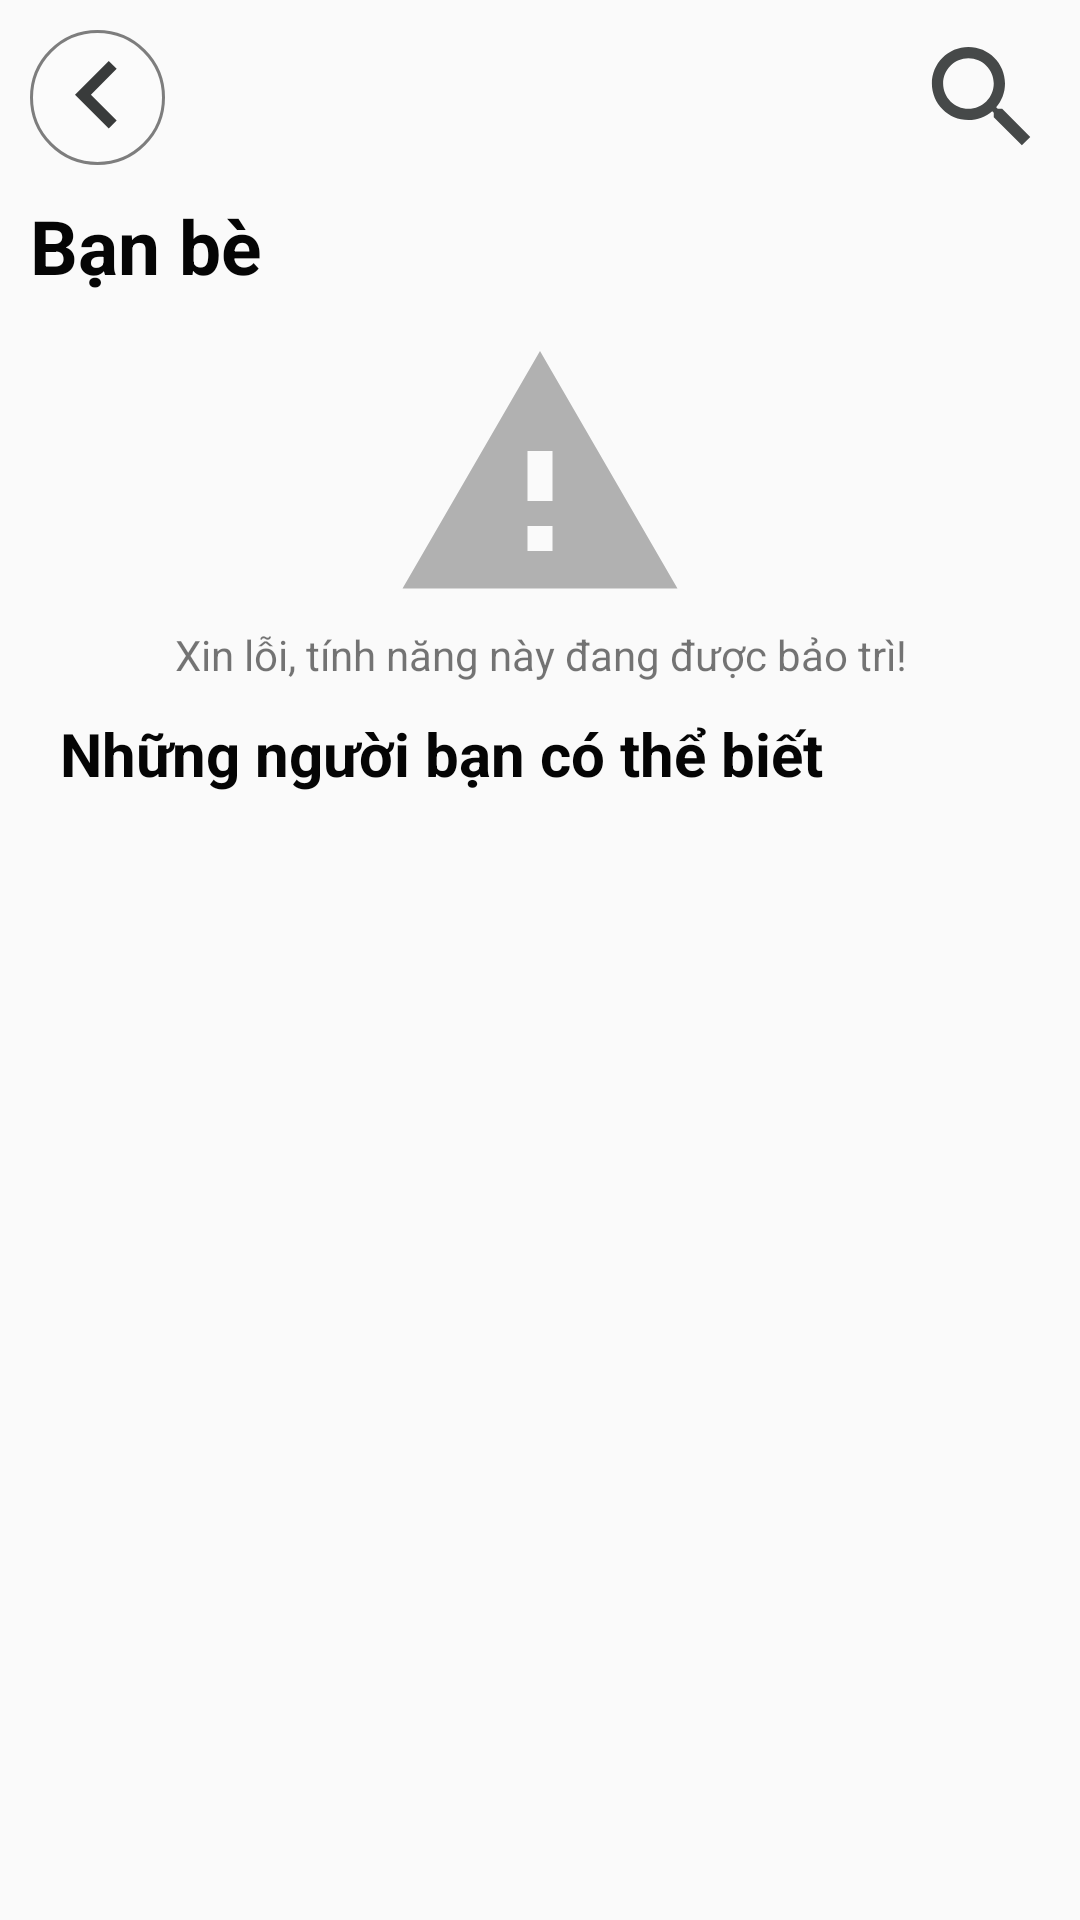

Here is an Android app screen rendered from its layout file. Give the layout XML and the strings, colors and styles it references.
<!-- AndroidManifest.xml: application theme AppTheme -->
<!-- res/layout/activity_friends.xml -->
<?xml version="1.0" encoding="utf-8"?>
<androidx.core.widget.NestedScrollView
    android:scrollbars="none"
    xmlns:android="http://schemas.android.com/apk/res/android"
    xmlns:app="http://schemas.android.com/apk/res-auto"
    xmlns:tools="http://schemas.android.com/tools"
    android:layout_width="match_parent"
    android:layout_height="match_parent"
    tools:context=".activity.FriendsActivity">
   <LinearLayout
       android:orientation="vertical"
       android:layout_width="match_parent"
       android:layout_height="match_parent">
       <RelativeLayout

           android:layout_width="match_parent"
           android:layout_height="wrap_content">
           <ImageView
               android:id="@+id/backFriend"
               android:layout_marginStart="10dp"
               android:layout_marginTop="10dp"
               android:background="@drawable/bg_4"
               android:src="@drawable/ic_back_black"
               android:layout_width="45dp"
               android:layout_height="45dp" />
           <ImageView
               android:background="?attr/actionBarItemBackground"
               android:layout_alignParentEnd="true"
               android:id="@+id/searchFriends"
               android:layout_marginStart="10dp"
               android:layout_marginTop="10dp"
               android:layout_marginEnd="10dp"
               android:src="@drawable/ic_search_black_24dp"
               android:layout_width="45dp"
               android:layout_height="45dp" />
       </RelativeLayout>
       <TextView
           android:id="@+id/tvFriend1"
           android:padding="10dp"
           android:textColor="@color/black"
           android:textStyle="bold"
           android:textSize="25sp"
           android:text="Bạn bè"
           android:layout_width="match_parent"
           android:layout_height="wrap_content" />
       <LinearLayout
           android:visibility="gone"
           android:padding="5dp"
           android:orientation="horizontal"
           android:layout_width="wrap_content"
           android:layout_height="wrap_content">
           <Button
               android:layout_marginStart="10dp"
               android:padding="10dp"
               android:textAllCaps="false"
               android:text="Gợi ý"
               android:background="@drawable/bg_1"
               android:layout_width="wrap_content"
               android:layout_height="wrap_content" />
           <Button
               android:layout_marginStart="10dp"
               android:padding="10dp"
               android:textAllCaps="false"
               android:text="Tất cả bạn bè"
               android:background="@drawable/bg_1"
               android:layout_width="wrap_content"
               android:layout_height="wrap_content" />
       </LinearLayout>
       <LinearLayout
           android:visibility="gone"
           android:orientation="horizontal"
           android:layout_width="match_parent"
           android:layout_height="wrap_content">
           <TextView
               android:layout_marginStart="10dp"
               android:padding="10dp"
               android:textColor="@color/black"
               android:textSize="20sp"
               android:textStyle="bold"
               android:text="Lời mời kết bạn: 1000"
               android:layout_width="wrap_content"
               android:layout_height="wrap_content" />
       </LinearLayout>
       <androidx.recyclerview.widget.RecyclerView
           android:visibility="gone"
           android:scrollbars="none"
           android:id="@+id/recyclerviewFriend1"
           android:layout_width="match_parent"
           android:layout_height="wrap_content">
       </androidx.recyclerview.widget.RecyclerView>
       <Button
           android:visibility="gone"
           android:textAllCaps="false"
           android:layout_margin="10dp"
           android:background="@drawable/bg_1"
           android:text="Xem tất cả"
           android:layout_width="match_parent"
           android:layout_height="40dp" />
       <LinearLayout
           android:orientation="vertical"
           android:gravity="center"
           android:layout_gravity="center"
           android:layout_width="match_parent"
           android:layout_height="wrap_content">
           <ImageView
               android:layout_gravity="center"
               android:background="@drawable/ic_warning_black_24dp"
               android:layout_width="100dp"
               android:layout_height="100dp" />
           <TextView
               android:gravity="center"
               android:layout_gravity="center"
               android:text="Xin lỗi, tính năng này đang được bảo trì!"
               android:layout_width="match_parent"
               android:layout_height="wrap_content" />
       </LinearLayout>

       <TextView
           android:layout_marginStart="10dp"
           android:padding="10dp"
           android:textColor="@color/black"
           android:textSize="20sp"
           android:textStyle="bold"
           android:text="Những người bạn có thể biết"
           android:layout_width="wrap_content"
           android:layout_height="wrap_content" />

       <androidx.recyclerview.widget.RecyclerView
           android:scrollbars="none"
           android:id="@+id/recyclerviewFriend2"
           android:layout_width="match_parent"
           android:layout_height="wrap_content">
       </androidx.recyclerview.widget.RecyclerView>
   </LinearLayout>
</androidx.core.widget.NestedScrollView>
<!-- resources referenced by this layout -->
<resources>
  <color name="black">#050505</color>
  <!-- drawable bg_1 (drawable) -->
  <?xml version="1.0" encoding="utf-8"?>
  <shape xmlns:android="http://schemas.android.com/apk/res/android">
      <corners
          android:radius="15dp"/>
      <stroke
          android:width="1dp"
          android:color="#fff"/>
      <solid android:color="#fff"/>
  </shape>
  <!-- drawable bg_4 (drawable) -->
  <?xml version="1.0" encoding="utf-8"?>
  <shape xmlns:android="http://schemas.android.com/apk/res/android">
      <corners
  
          android:radius="100dp"/>
      <stroke
          android:width="1dp"
          android:color="#9F333333"/>
      <solid android:color="#77FAFAFA"/>
  </shape>
  <!-- drawable ic_back_black (drawable-anydpi) -->
  <vector xmlns:android="http://schemas.android.com/apk/res/android"
      android:width="24dp"
      android:height="24dp"
      android:viewportWidth="24"
      android:viewportHeight="24"
      android:tint="#393B3B">
      <path
          android:fillColor="#FF000000"
          android:pathData="M15.41,16.09l-4.58,-4.59 4.58,-4.59L14,5.5l-6,6 6,6z"/>
  </vector>
  <!-- drawable ic_search_black_24dp (drawable) -->
  <vector android:height="24dp" android:tint="#464949"
      android:viewportHeight="24.0" android:viewportWidth="24.0"
      android:width="24dp" xmlns:android="http://schemas.android.com/apk/res/android">
      <path android:fillColor="#FF000000" android:pathData="M15.5,14h-0.79l-0.28,-0.27C15.41,12.59 16,11.11 16,9.5 16,5.91 13.09,3 9.5,3S3,5.91 3,9.5 5.91,16 9.5,16c1.61,0 3.09,-0.59 4.23,-1.57l0.27,0.28v0.79l5,4.99L20.49,19l-4.99,-5zM9.5,14C7.01,14 5,11.99 5,9.5S7.01,5 9.5,5 14,7.01 14,9.5 11.99,14 9.5,14z"/>
  </vector>
  <!-- drawable ic_warning_black_24dp (drawable) -->
  <vector android:height="24dp" android:tint="#B1B1B1"
      android:viewportHeight="24.0" android:viewportWidth="24.0"
      android:width="24dp" xmlns:android="http://schemas.android.com/apk/res/android">
      <path android:fillColor="#fff" android:pathData="M1,21h22L12,2 1,21zM13,18h-2v-2h2v2zM13,14h-2v-4h2v4z"/>
  </vector>
  <style name="AppTheme" parent="Theme.AppCompat.Light.NoActionBar">
          
          <item name="colorPrimary">@color/greenblue</item>
          <item name="colorPrimaryDark">@color/greenblue</item>
          <item name="colorAccent">@color/red</item>
      </style>
  <color name="greenblue">#00FDE7</color>
  <color name="red">#FD0202</color>
</resources>
